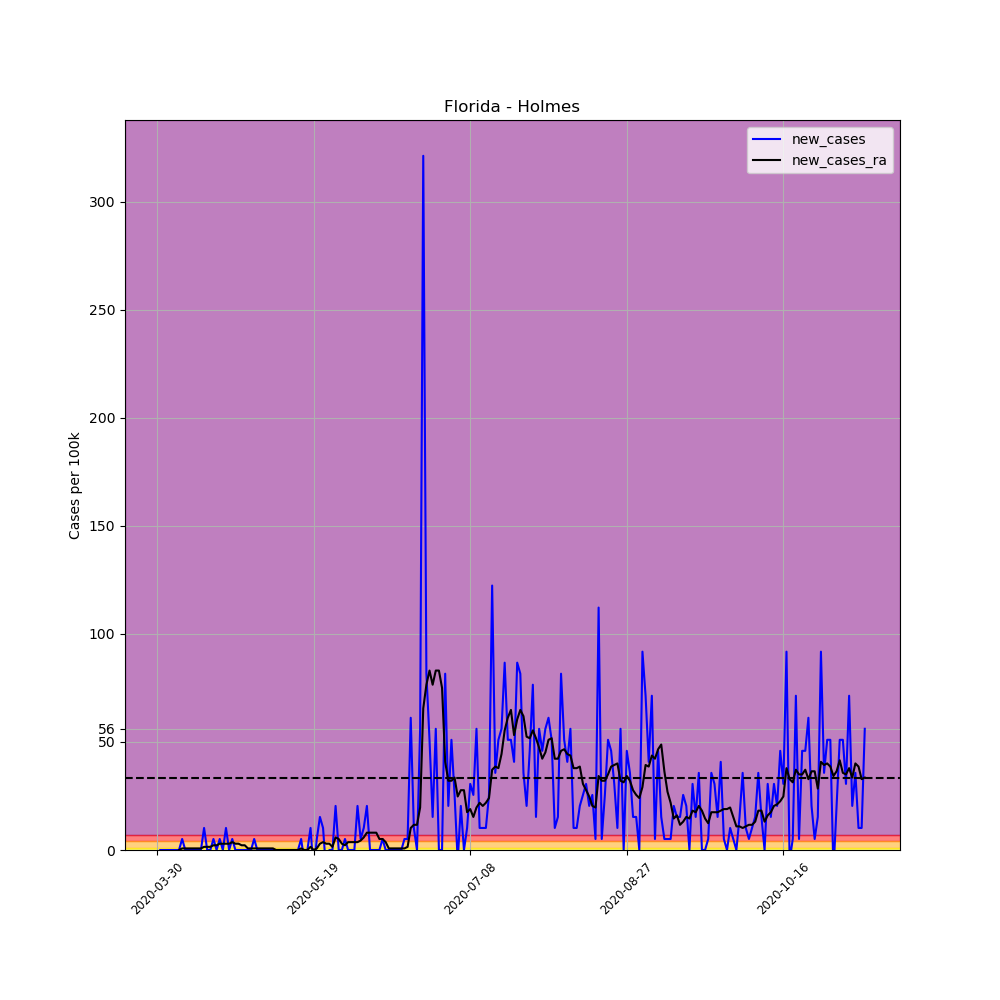

The data file committed next to this chart (first rows):
, date, county, state, fips, cases, deaths, COUNTY, STNAME, CTYNAME, POPESTIMATE2019, per_100k, per_100k_ra, new_cases, new_cases_ra
462662, 2020-03-30, Holmes, Florida, 12059, 1, 0, 59, Florida, Holmes, 19617, 5.098, , , 
462663, 2020-03-31, Holmes, Florida, 12059, 1, 0, 59, Florida, Holmes, 19617, 5.098, , 0.0, 
462664, 2020-04-01, Holmes, Florida, 12059, 1, 0, 59, Florida, Holmes, 19617, 5.098, , 0.0, 
462665, 2020-04-02, Holmes, Florida, 12059, 1, 0, 59, Florida, Holmes, 19617, 5.098, , 0.0, 
462666, 2020-04-03, Holmes, Florida, 12059, 1, 0, 59, Florida, Holmes, 19617, 5.098, , 0.0, 
462667, 2020-04-04, Holmes, Florida, 12059, 1, 0, 59, Florida, Holmes, 19617, 5.098, , 0.0, 
462668, 2020-04-05, Holmes, Florida, 12059, 1, 0, 59, Florida, Holmes, 19617, 5.098, 5.098, 0.0, 
462669, 2020-04-06, Holmes, Florida, 12059, 1, 0, 59, Florida, Holmes, 19617, 5.098, 5.098, 0.0, 0.0
462670, 2020-04-07, Holmes, Florida, 12059, 2, 0, 59, Florida, Holmes, 19617, 10.2, 5.826, 5.098, 0.7282
462671, 2020-04-08, Holmes, Florida, 12059, 2, 0, 59, Florida, Holmes, 19617, 10.2, 6.554, 0.0, 0.7282
462672, 2020-04-09, Holmes, Florida, 12059, 2, 0, 59, Florida, Holmes, 19617, 10.2, 7.282, 0.0, 0.7282
462673, 2020-04-10, Holmes, Florida, 12059, 2, 0, 59, Florida, Holmes, 19617, 10.2, 8.011, 0.0, 0.7282
462674, 2020-04-11, Holmes, Florida, 12059, 2, 0, 59, Florida, Holmes, 19617, 10.2, 8.739, 0.0, 0.7282
462675, 2020-04-12, Holmes, Florida, 12059, 2, 0, 59, Florida, Holmes, 19617, 10.2, 9.467, 0.0, 0.7282
462676, 2020-04-13, Holmes, Florida, 12059, 2, 0, 59, Florida, Holmes, 19617, 10.2, 10.2, 0.0, 0.7282
462677, 2020-04-14, Holmes, Florida, 12059, 4, 0, 59, Florida, Holmes, 19617, 20.39, 11.65, 10.2, 1.456
462678, 2020-04-15, Holmes, Florida, 12059, 4, 0, 59, Florida, Holmes, 19617, 20.39, 13.11, 0.0, 1.456
462679, 2020-04-16, Holmes, Florida, 12059, 4, 0, 59, Florida, Holmes, 19617, 20.39, 14.56, 0.0, 1.456
462680, 2020-04-17, Holmes, Florida, 12059, 5, 0, 59, Florida, Holmes, 19617, 25.49, 16.75, 5.098, 2.185
462681, 2020-04-18, Holmes, Florida, 12059, 5, 0, 59, Florida, Holmes, 19617, 25.49, 18.93, 0.0, 2.185
462682, 2020-04-19, Holmes, Florida, 12059, 6, 0, 59, Florida, Holmes, 19617, 30.59, 21.85, 5.098, 2.913
462683, 2020-04-20, Holmes, Florida, 12059, 6, 0, 59, Florida, Holmes, 19617, 30.59, 24.76, 0.0, 2.913
462684, 2020-04-21, Holmes, Florida, 12059, 8, 0, 59, Florida, Holmes, 19617, 40.78, 27.67, 10.2, 2.913
462685, 2020-04-22, Holmes, Florida, 12059, 8, 0, 59, Florida, Holmes, 19617, 40.78, 30.59, 0.0, 2.913
462686, 2020-04-23, Holmes, Florida, 12059, 9, 0, 59, Florida, Holmes, 19617, 45.88, 34.23, 5.098, 3.641
462687, 2020-04-24, Holmes, Florida, 12059, 9, 0, 59, Florida, Holmes, 19617, 45.88, 37.14, 0.0, 2.913
462688, 2020-04-25, Holmes, Florida, 12059, 9, 0, 59, Florida, Holmes, 19617, 45.88, 40.05, 0.0, 2.913
462689, 2020-04-26, Holmes, Florida, 12059, 9, 0, 59, Florida, Holmes, 19617, 45.88, 42.24, 0.0, 2.185
462690, 2020-04-27, Holmes, Florida, 12059, 9, 0, 59, Florida, Holmes, 19617, 45.88, 44.42, 0.0, 2.185
462691, 2020-04-28, Holmes, Florida, 12059, 9, 0, 59, Florida, Holmes, 19617, 45.88, 45.15, 0.0, 0.7282
462692, 2020-04-29, Holmes, Florida, 12059, 9, 0, 59, Florida, Holmes, 19617, 45.88, 45.88, 0.0, 0.7282
462693, 2020-04-30, Holmes, Florida, 12059, 10, 0, 59, Florida, Holmes, 19617, 50.98, 46.61, 5.098, 0.7282
462694, 2020-05-01, Holmes, Florida, 12059, 10, 0, 59, Florida, Holmes, 19617, 50.98, 47.34, 0.0, 0.7282
462695, 2020-05-02, Holmes, Florida, 12059, 10, 0, 59, Florida, Holmes, 19617, 50.98, 48.06, 0.0, 0.7282
462696, 2020-05-03, Holmes, Florida, 12059, 10, 0, 59, Florida, Holmes, 19617, 50.98, 48.79, 0.0, 0.7282
462697, 2020-05-04, Holmes, Florida, 12059, 10, 0, 59, Florida, Holmes, 19617, 50.98, 49.52, 0.0, 0.7282
462698, 2020-05-05, Holmes, Florida, 12059, 10, 0, 59, Florida, Holmes, 19617, 50.98, 50.25, 0.0, 0.7282
462699, 2020-05-06, Holmes, Florida, 12059, 10, 0, 59, Florida, Holmes, 19617, 50.98, 50.98, 0.0, 0.7282
462700, 2020-05-07, Holmes, Florida, 12059, 10, 0, 59, Florida, Holmes, 19617, 50.98, 50.98, 0.0, 5.075305255429287e-16
462701, 2020-05-08, Holmes, Florida, 12059, 10, 0, 59, Florida, Holmes, 19617, 50.98, 50.98, 0.0, 5.075305255429287e-16
462702, 2020-05-09, Holmes, Florida, 12059, 10, 0, 59, Florida, Holmes, 19617, 50.98, 50.98, 0.0, 5.075305255429287e-16
462703, 2020-05-10, Holmes, Florida, 12059, 10, 0, 59, Florida, Holmes, 19617, 50.98, 50.98, 0.0, 5.075305255429287e-16
462704, 2020-05-11, Holmes, Florida, 12059, 10, 0, 59, Florida, Holmes, 19617, 50.98, 50.98, 0.0, 5.075305255429287e-16
462705, 2020-05-12, Holmes, Florida, 12059, 10, 0, 59, Florida, Holmes, 19617, 50.98, 50.98, 0.0, 5.075305255429287e-16
462706, 2020-05-13, Holmes, Florida, 12059, 10, 0, 59, Florida, Holmes, 19617, 50.98, 50.98, 0.0, 5.075305255429287e-16
462707, 2020-05-14, Holmes, Florida, 12059, 10, 0, 59, Florida, Holmes, 19617, 50.98, 50.98, 0.0, 5.075305255429287e-16
462708, 2020-05-15, Holmes, Florida, 12059, 11, 0, 59, Florida, Holmes, 19617, 56.07, 51.7, 5.098, 0.7282
462709, 2020-05-16, Holmes, Florida, 12059, 10, 0, 59, Florida, Holmes, 19617, 50.98, 51.7, -5.098, 5.075305255429287e-16
462710, 2020-05-17, Holmes, Florida, 12059, 10, 0, 59, Florida, Holmes, 19617, 50.98, 51.7, 0.0, 5.075305255429287e-16
462711, 2020-05-18, Holmes, Florida, 12059, 12, 0, 59, Florida, Holmes, 19617, 61.17, 53.16, 10.2, 1.456
462712, 2020-05-19, Holmes, Florida, 12059, 10, 0, 59, Florida, Holmes, 19617, 50.98, 53.16, -10.2, 5.075305255429287e-16
462713, 2020-05-20, Holmes, Florida, 12059, 11, 0, 59, Florida, Holmes, 19617, 56.07, 53.89, 5.098, 0.7282
462714, 2020-05-21, Holmes, Florida, 12059, 14, 0, 59, Florida, Holmes, 19617, 71.37, 56.8, 15.29, 2.913
462715, 2020-05-22, Holmes, Florida, 12059, 16, 0, 59, Florida, Holmes, 19617, 81.56, 60.44, 10.2, 3.641
462716, 2020-05-23, Holmes, Florida, 12059, 14, 0, 59, Florida, Holmes, 19617, 71.37, 63.36, -10.2, 2.913
462717, 2020-05-24, Holmes, Florida, 12059, 14, 0, 59, Florida, Holmes, 19617, 71.37, 66.27, 0.0, 2.913
462718, 2020-05-25, Holmes, Florida, 12059, 14, 0, 59, Florida, Holmes, 19617, 71.37, 67.73, 0.0, 1.456
462719, 2020-05-26, Holmes, Florida, 12059, 18, 0, 59, Florida, Holmes, 19617, 91.76, 73.55, 20.39, 5.826
462720, 2020-05-27, Holmes, Florida, 12059, 18, 0, 59, Florida, Holmes, 19617, 91.76, 78.65, 0.0, 5.098
462721, 2020-05-28, Holmes, Florida, 12059, 18, 0, 59, Florida, Holmes, 19617, 91.76, 81.56, 0.0, 2.913
... 167 more rows
